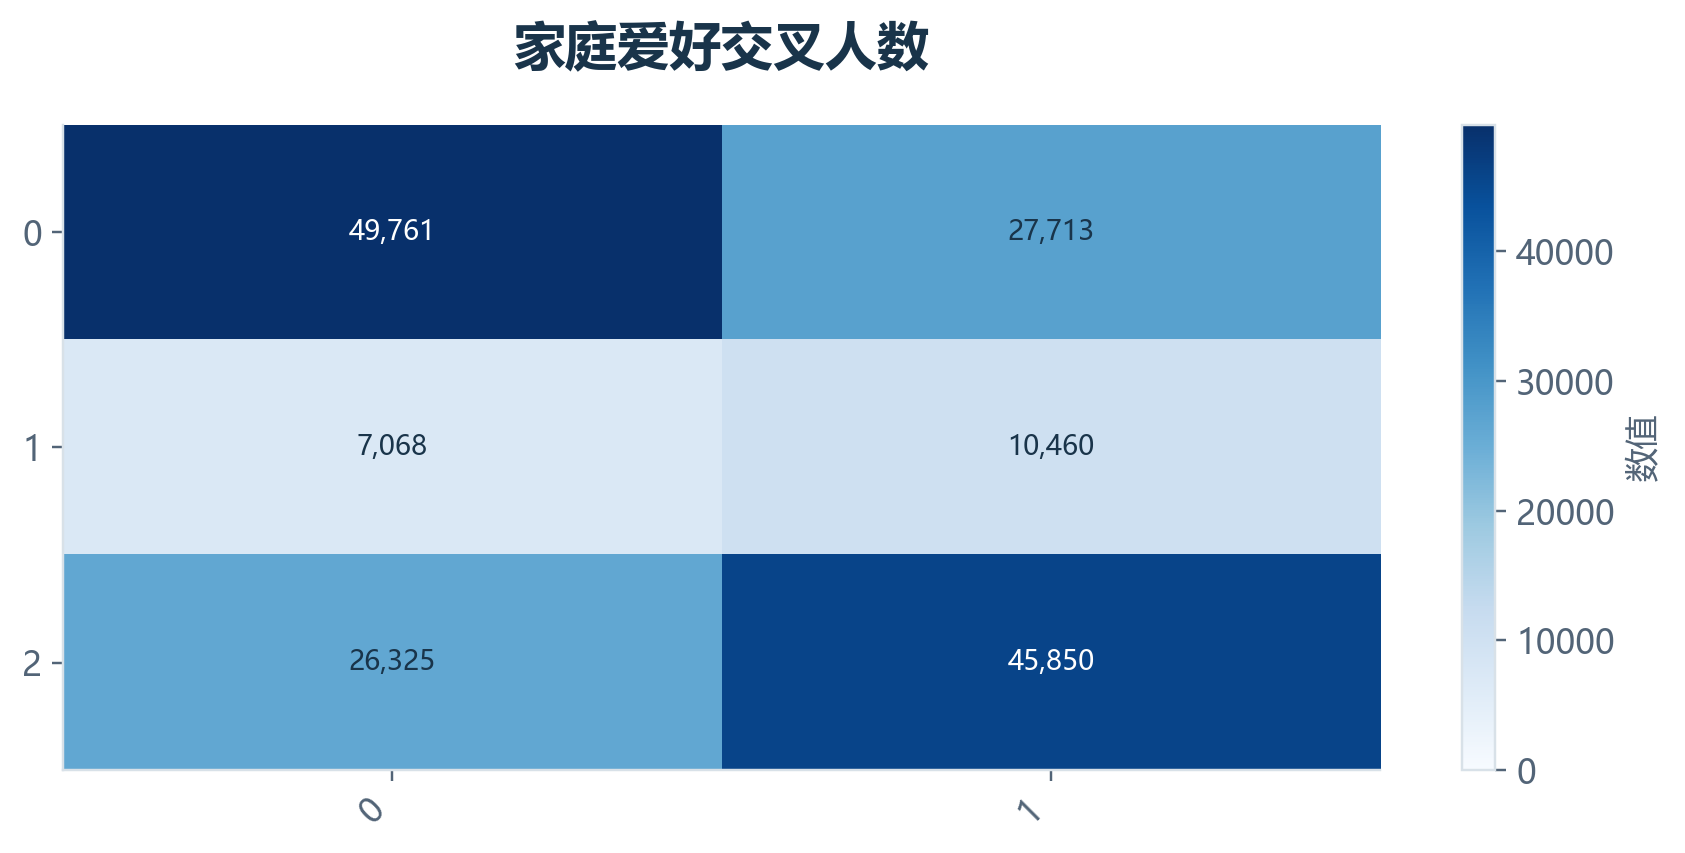

The table this chart was drawn from, first rows:
家庭群, 0, 1
0, 49761, 27713
1, 7068, 10460
2, 26325, 45850
